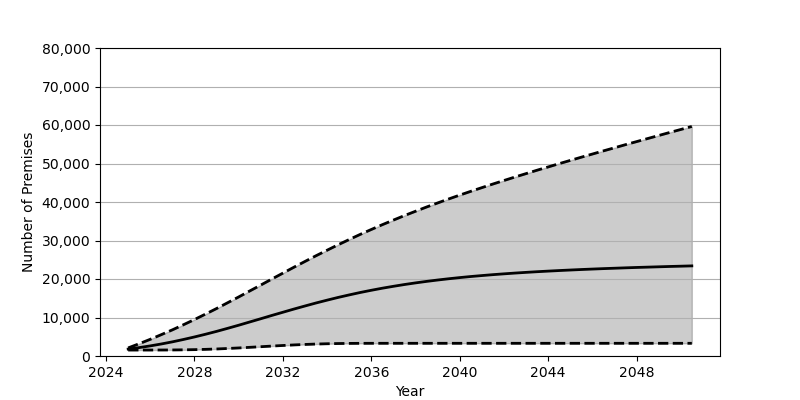

The table this chart was drawn from, first rows:
Date, Low, Base, High
2025-01, 1548, 1801, 2104
2025-07, 1548, 2180, 3188
2026-01, 1550, 2626, 4337
2026-07, 1558, 3119, 5541
2027-01, 1571, 3674, 6792
2027-07, 1602, 4285, 8107
2028-01, 1653, 4946, 9471
2028-07, 1727, 5648, 10883
2029-01, 1826, 6397, 12337
2029-07, 1953, 7181, 13827
2030-01, 2093, 7996, 15342
2030-07, 2251, 8833, 16884
2031-01, 2413, 9679, 18431
2031-07, 2578, 10528, 19980
2032-01, 2732, 11363, 21526
2032-07, 2877, 12191, 23057
2033-01, 2998, 12994, 24568
2033-07, 3105, 13769, 26041
2034-01, 3182, 14508, 27481
2034-07, 3238, 15210, 28889
2035-01, 3270, 15870, 30256
2035-07, 3289, 16492, 31583
2036-01, 3296, 17072, 32865
2036-07, 3298, 17610, 34110
2037-01, 3298, 18104, 35309
2037-07, 3298, 18565, 36474
2038-01, 3298, 18990, 37600
2038-07, 3298, 19376, 38695
2039-01, 3298, 19735, 39755
2039-07, 3298, 20061, 40782
2040-01, 3298, 20365, 41795
2040-07, 3298, 20642, 42772
2041-01, 3298, 20892, 43732
2041-07, 3298, 21127, 44666
2042-01, 3298, 21341, 45587
2042-07, 3298, 21539, 46489
2043-01, 3298, 21723, 47377
2043-07, 3298, 21893, 48254
2044-01, 3298, 22049, 49109
2044-07, 3298, 22196, 49962
2045-01, 3298, 22332, 50805
2045-07, 3298, 22462, 51637
2046-01, 3298, 22581, 52461
2046-07, 3298, 22695, 53276
2047-01, 3298, 22798, 54086
2047-07, 3298, 22900, 54893
2048-01, 3298, 22998, 55686
2048-07, 3298, 23082, 56481
2049-01, 3298, 23169, 57277
2049-07, 3298, 23254, 58062
2050-01, 3298, 23328, 58842
2050-07, 3298, 23407, 59623
